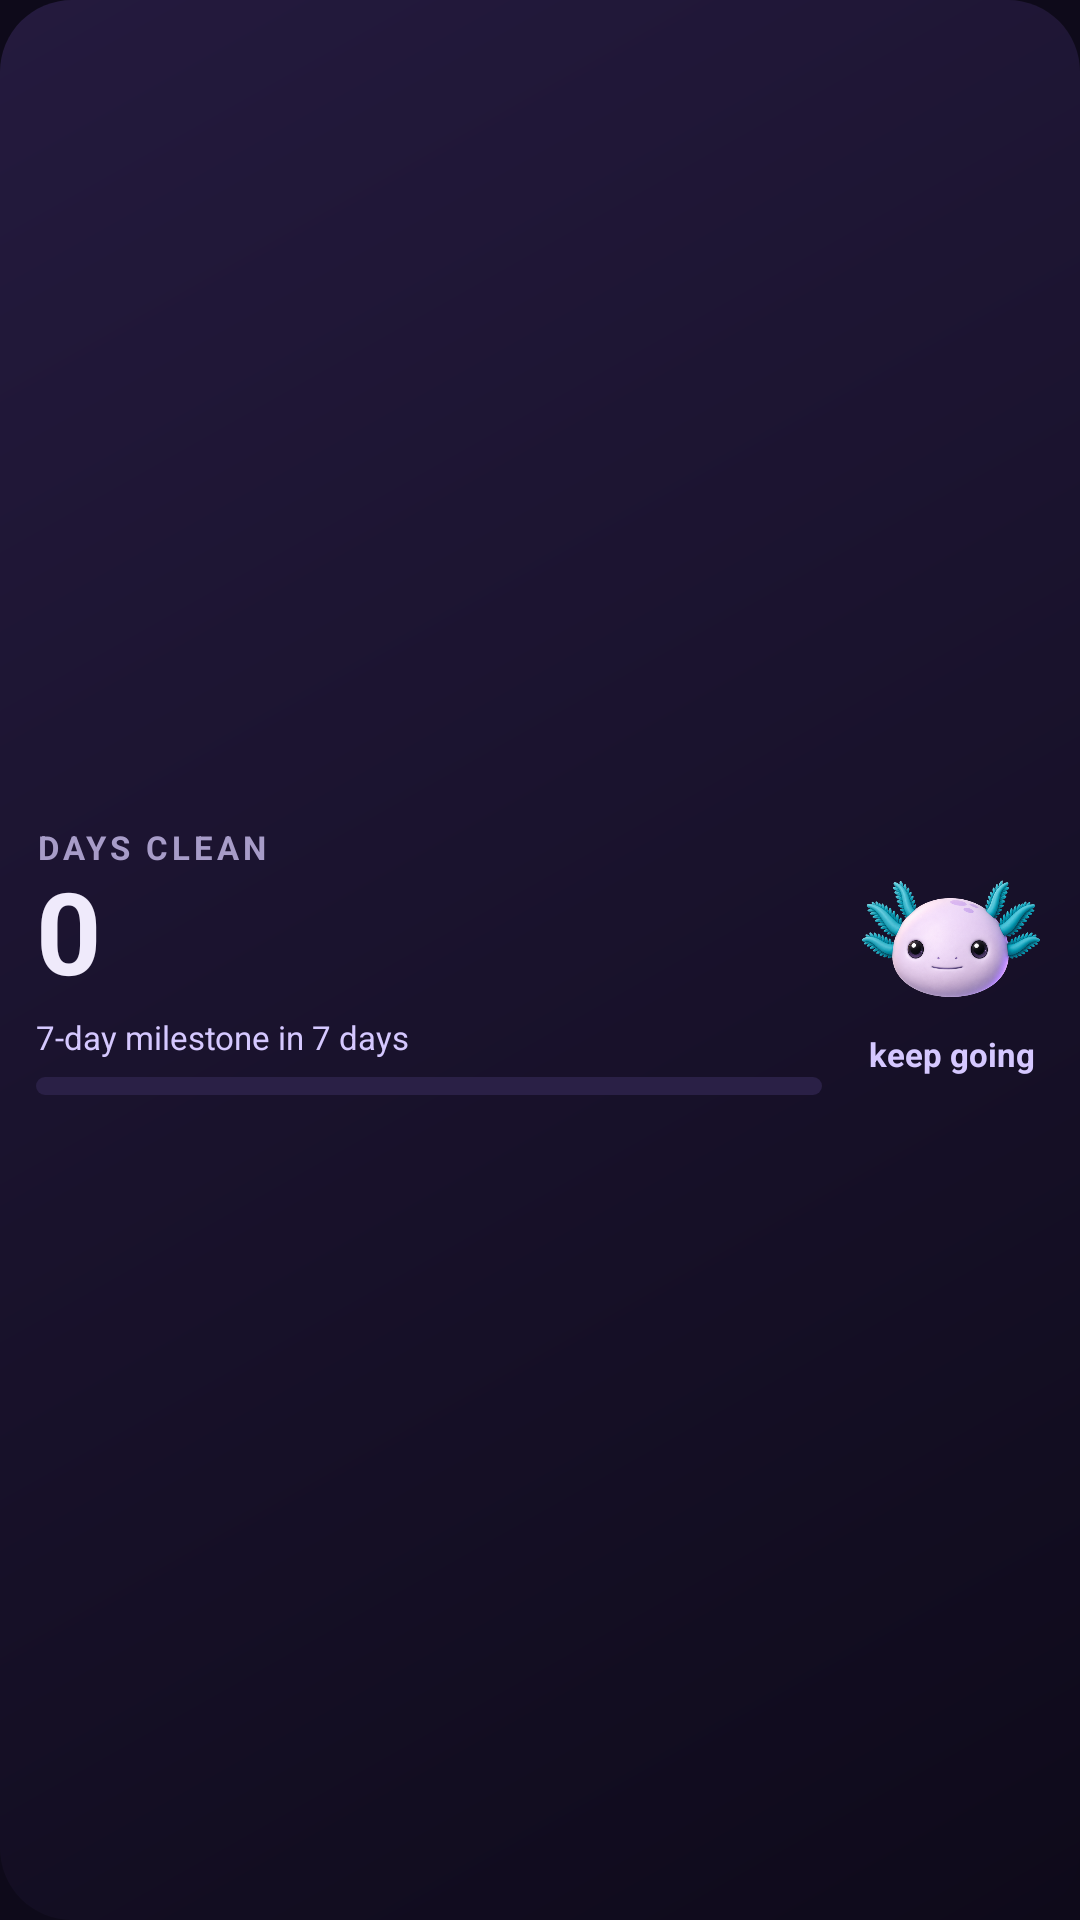

This screen was rendered from an Android layout file. Write that file and the resources it references.
<!-- AndroidManifest.xml: application theme Theme.Calmly -->
<!-- res/layout/calmly_widget.xml -->
<?xml version="1.0" encoding="utf-8"?>
<LinearLayout xmlns:android="http://schemas.android.com/apk/res/android"
    android:id="@+id/widget_root"
    android:layout_width="match_parent"
    android:layout_height="match_parent"
    android:orientation="horizontal"
    android:background="@drawable/widget_bg_card"
    android:padding="12dp"
    android:gravity="center_vertical">

    <LinearLayout
        android:layout_width="0dp"
        android:layout_height="wrap_content"
        android:layout_weight="1"
        android:orientation="vertical">

        <TextView
            android:id="@+id/widget_days_label"
            android:layout_width="wrap_content"
            android:layout_height="wrap_content"
            android:text="DAYS CLEAN"
            android:textSize="11sp"
            android:textStyle="bold"
            android:letterSpacing="0.12"
            android:textColor="#A79CC8" />

        <TextView
            android:id="@+id/widget_days"
            android:layout_width="wrap_content"
            android:layout_height="wrap_content"
            android:text="0"
            android:textSize="38sp"
            android:textStyle="bold"
            android:includeFontPadding="false"
            android:textColor="#EFEAFB" />

        <TextView
            android:id="@+id/widget_milestone"
            android:layout_width="match_parent"
            android:layout_height="wrap_content"
            android:layout_marginTop="4dp"
            android:text="7-day milestone in 7 days"
            android:textSize="11sp"
            android:textColor="#D5C8FF"
            android:maxLines="1"
            android:ellipsize="end" />

        <ProgressBar
            android:id="@+id/widget_progress"
            style="@android:style/Widget.ProgressBar.Horizontal"
            android:layout_width="match_parent"
            android:layout_height="6dp"
            android:layout_marginTop="6dp"
            android:layout_marginEnd="6dp"
            android:progressDrawable="@drawable/widget_progress"
            android:max="100"
            android:progress="0" />
    </LinearLayout>

    <LinearLayout
        android:layout_width="wrap_content"
        android:layout_height="wrap_content"
        android:orientation="vertical"
        android:layout_marginStart="6dp"
        android:gravity="center_horizontal">

        <ImageView
            android:id="@+id/widget_face"
            android:layout_width="62dp"
            android:layout_height="62dp"
            android:src="@drawable/face_neutral"
            android:contentDescription="Cal the axolotl" />

        <TextView
            android:id="@+id/widget_cal_line"
            android:layout_width="wrap_content"
            android:layout_height="wrap_content"
            android:layout_marginTop="1dp"
            android:text="keep going"
            android:textSize="11sp"
            android:textStyle="bold"
            android:maxLines="1"
            android:ellipsize="end"
            android:gravity="center"
            android:textColor="#D5C8FF" />
    </LinearLayout>

</LinearLayout>
<!-- resources referenced by this layout -->
<resources>
  <!-- drawable face_neutral: png bitmap (drawable-nodpi, 192659 bytes) -->
  <!-- drawable widget_bg_card (drawable) -->
  <?xml version="1.0" encoding="utf-8"?>
  <shape xmlns:android="http://schemas.android.com/apk/res/android"
      android:shape="rectangle">
      <gradient
          android:type="linear"
          android:angle="315"
          android:startColor="#241A3E"
          android:endColor="#0E0A1A" />
      <corners android:radius="24dp" />
  </shape>
  <!-- drawable widget_progress (drawable) -->
  <?xml version="1.0" encoding="utf-8"?>
  <layer-list xmlns:android="http://schemas.android.com/apk/res/android">
      <item android:id="@android:id/background">
          <shape android:shape="rectangle">
              <corners android:radius="4dp" />
              <solid android:color="#2A2046" />
          </shape>
      </item>
      <item android:id="@android:id/progress">
          <clip>
              <shape android:shape="rectangle">
                  <corners android:radius="4dp" />
                  <gradient
                      android:angle="0"
                      android:startColor="#17A2B8"
                      android:endColor="#8B7CF6" />
              </shape>
          </clip>
      </item>
  </layer-list>
  <style name="Theme.Calmly" parent="android:Theme.Material.NoActionBar">
          <item name="android:windowBackground">@color/calmly_deep_background</item>
      </style>
  <color name="calmly_deep_background">#FF0E0A1A</color>
</resources>
